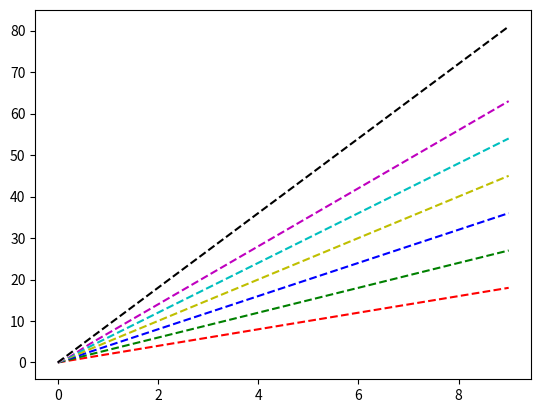

Write Python code to recreate this figure.
import matplotlib.pyplot as plt
import numpy as np

r = np.arange(0, 10, 1)

plt.plot(  r, r * 2, 'r--'  # red line
         , r, r * 3, 'g--'  # green
         , r, r * 4, 'b--'  # blue
         , r, r * 5, 'y--'  # yellow
         , r, r * 6, 'c--'  # cyan
         , r, r * 7, 'm--'  # magenta
         , r, r * 8, 'w--'  # white
         , r, r * 9, 'k--'  # black
         )
plt.show()

